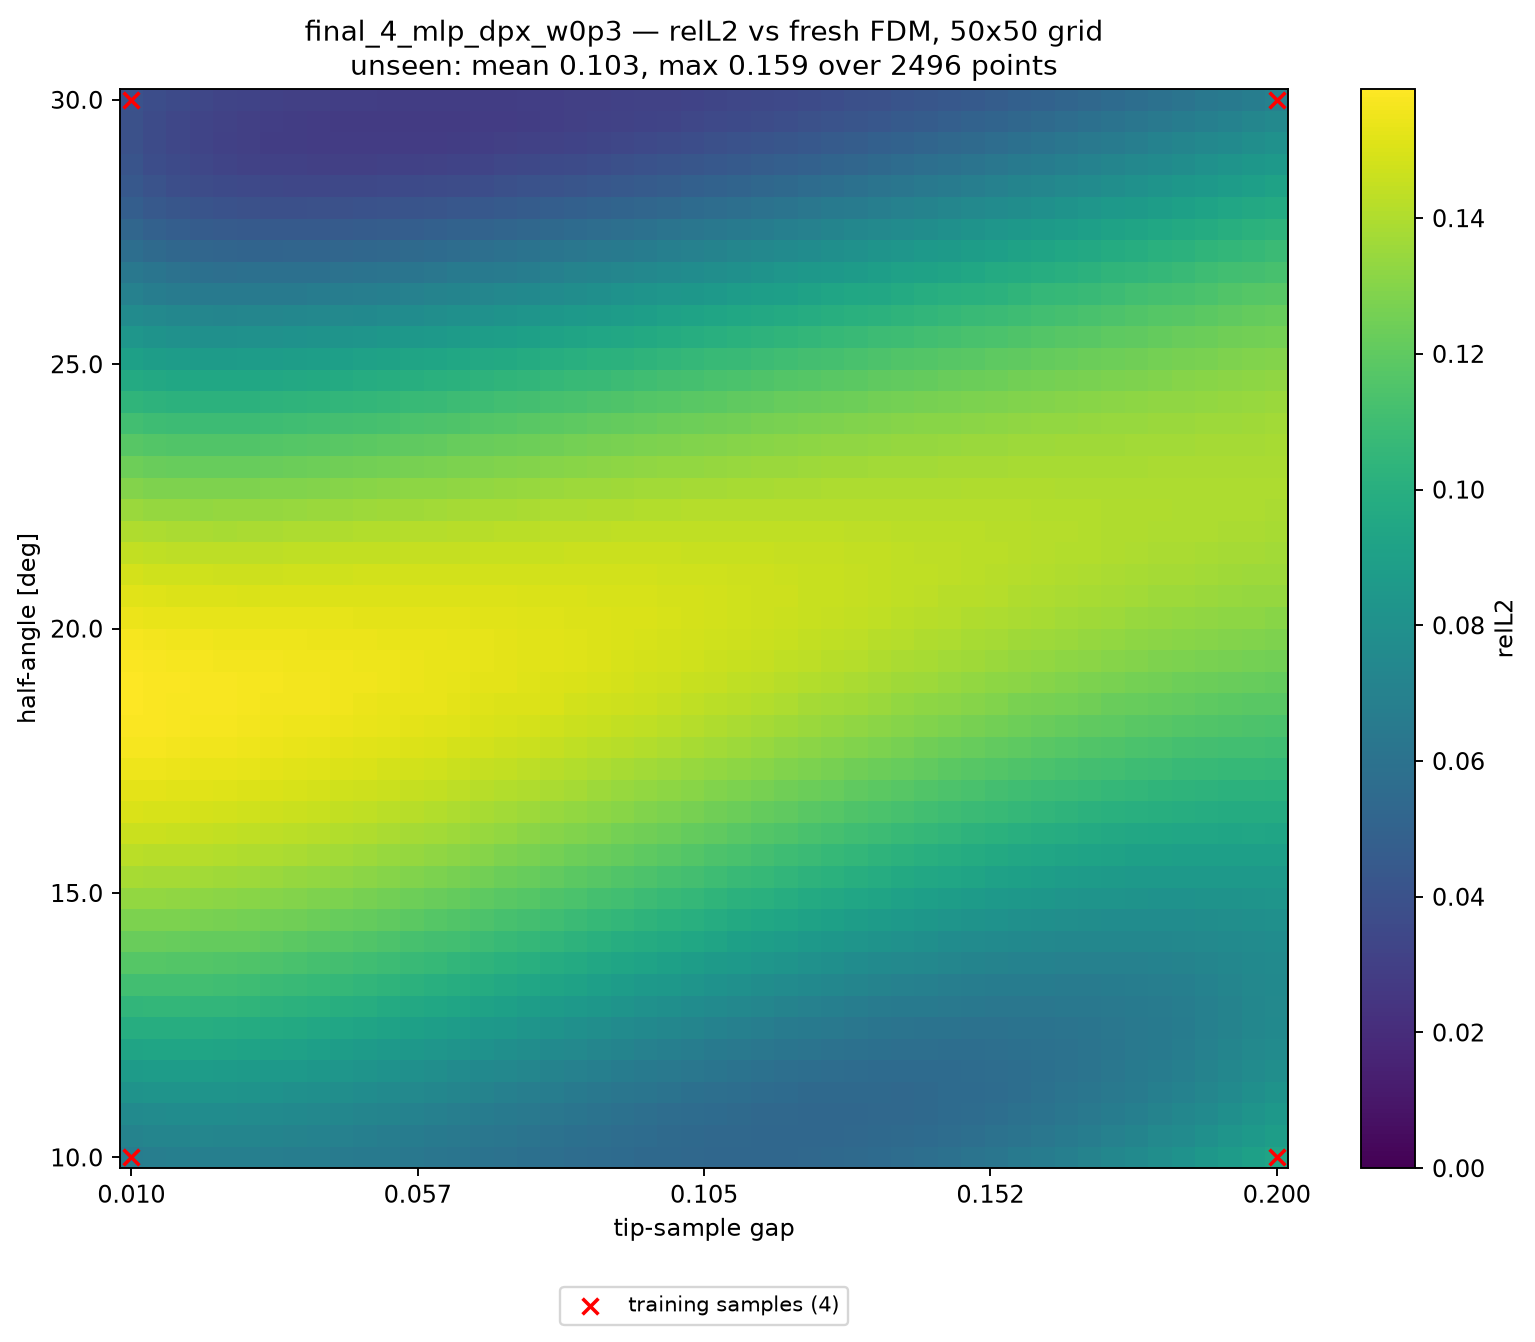

Values plotted in this chart, from the file beside it:
alpha_deg, apex_y, gap, relL2, seen, dist_to_nearest_train
10, 0.41, 0.01000, 6.713235e-02, 1, 0.00000
10, 0.4139, 0.01388, 6.822260e-02, 0, 0.02041
10, 0.4178, 0.01776, 6.883536e-02, 0, 0.04082
10, 0.4216, 0.02163, 6.892536e-02, 0, 0.06122
10, 0.4255, 0.02551, 6.882859e-02, 0, 0.08163
10, 0.4294, 0.02939, 6.881050e-02, 0, 0.102
10, 0.4333, 0.03327, 6.826003e-02, 0, 0.1225
10, 0.4371, 0.03714, 6.757390e-02, 0, 0.1429
10, 0.441, 0.04102, 6.716873e-02, 0, 0.1633
10, 0.4449, 0.04490, 6.637665e-02, 0, 0.1837
10, 0.4488, 0.04878, 6.543627e-02, 0, 0.2041
10, 0.4526, 0.05265, 6.482747e-02, 0, 0.2245
10, 0.4565, 0.05653, 6.369920e-02, 0, 0.2449
10, 0.4604, 0.06041, 6.264855e-02, 0, 0.2653
10, 0.4643, 0.06429, 6.200684e-02, 0, 0.2857
10, 0.4682, 0.06816, 6.085029e-02, 0, 0.3061
10, 0.472, 0.07204, 5.968874e-02, 0, 0.3265
10, 0.4759, 0.07592, 5.895943e-02, 0, 0.3469
10, 0.4798, 0.07980, 5.798908e-02, 0, 0.3674
10, 0.4837, 0.08367, 5.689685e-02, 0, 0.3878
10, 0.4875, 0.08755, 5.634491e-02, 0, 0.4082
10, 0.4914, 0.09143, 5.550745e-02, 0, 0.4286
10, 0.4953, 0.09531, 5.463721e-02, 0, 0.449
10, 0.4992, 0.09918, 5.431190e-02, 0, 0.4694
10, 0.5031, 0.1031, 5.387059e-02, 0, 0.4898
10, 0.5069, 0.1069, 5.336905e-02, 0, 0.4898
10, 0.5108, 0.1108, 5.334384e-02, 0, 0.4694
10, 0.5147, 0.1147, 5.338691e-02, 0, 0.449
10, 0.5186, 0.1186, 5.335186e-02, 0, 0.4286
10, 0.5224, 0.1225, 5.377002e-02, 0, 0.4082
10, 0.5263, 0.1263, 5.434176e-02, 0, 0.3878
10, 0.5302, 0.1302, 5.490971e-02, 0, 0.3674
10, 0.5341, 0.1341, 5.575538e-02, 0, 0.3469
10, 0.538, 0.138, 5.691223e-02, 0, 0.3265
10, 0.5418, 0.1418, 5.812008e-02, 0, 0.3061
10, 0.5457, 0.1457, 5.951926e-02, 0, 0.2857
10, 0.5496, 0.1496, 6.100866e-02, 0, 0.2653
10, 0.5535, 0.1535, 6.268715e-02, 0, 0.2449
10, 0.5574, 0.1573, 6.468087e-02, 0, 0.2245
10, 0.5612, 0.1612, 6.674871e-02, 0, 0.2041
10, 0.5651, 0.1651, 6.880950e-02, 0, 0.1837
10, 0.569, 0.169, 7.096626e-02, 0, 0.1633
10, 0.5729, 0.1729, 7.345680e-02, 0, 0.1429
10, 0.5767, 0.1767, 7.593178e-02, 0, 0.1225
10, 0.5806, 0.1806, 7.861998e-02, 0, 0.102
10, 0.5845, 0.1845, 8.115705e-02, 0, 0.08163
10, 0.5884, 0.1884, 8.404913e-02, 0, 0.06122
10, 0.5922, 0.1922, 8.714290e-02, 0, 0.04082
10, 0.5961, 0.1961, 9.024923e-02, 0, 0.02041
10, 0.6, 0.2, 9.285398e-02, 1, 0.00000
10.41, 0.41, 0.01000, 7.127166e-02, 0, 0.02041
10.41, 0.4139, 0.01388, 7.224716e-02, 0, 0.02886
10.41, 0.4178, 0.01776, 7.263521e-02, 0, 0.04563
10.41, 0.4216, 0.02163, 7.276391e-02, 0, 0.06454
10.41, 0.4255, 0.02551, 7.260714e-02, 0, 0.08415
10.41, 0.4294, 0.02939, 7.234761e-02, 0, 0.1041
10.41, 0.4333, 0.03327, 7.180358e-02, 0, 0.1241
10.41, 0.4371, 0.03714, 7.114390e-02, 0, 0.1443
10.41, 0.441, 0.04102, 7.037126e-02, 0, 0.1645
10.41, 0.4449, 0.04490, 6.964464e-02, 0, 0.1848
... 2,440 more rows
